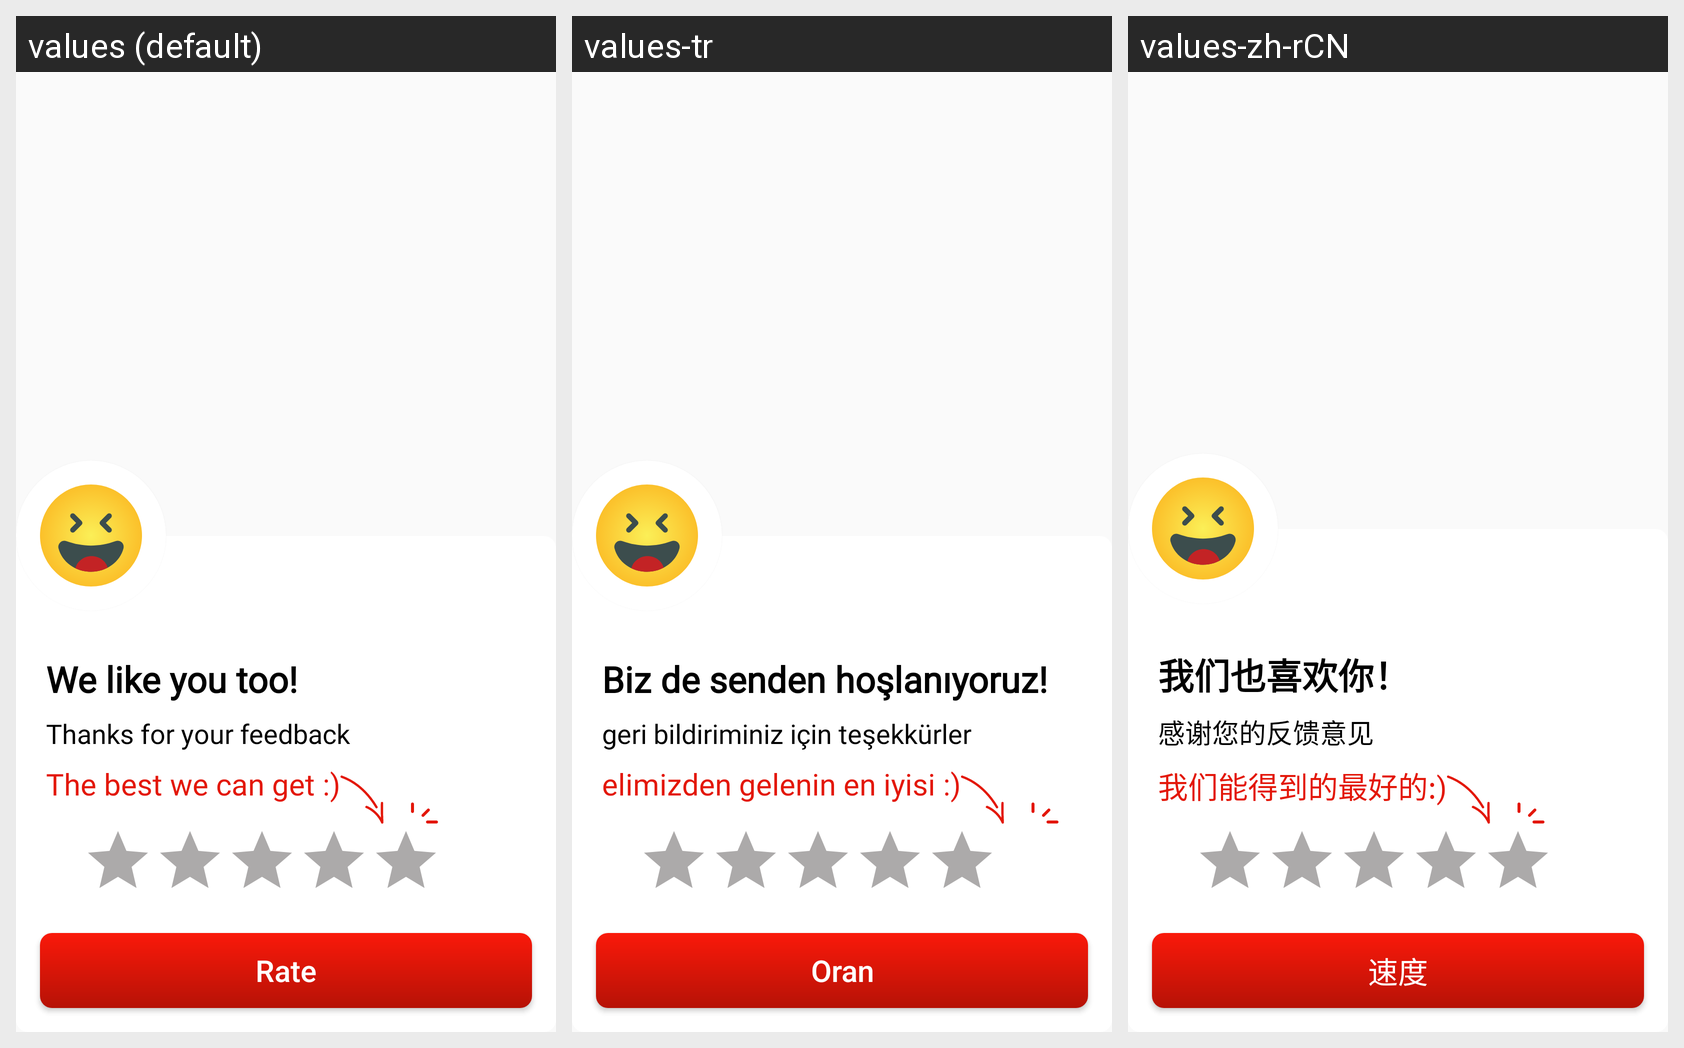

Here is an Android app screen in its default locale and in the app's own translations. Write out the translated-string differences for the strings that appear on this screen.
Android screen res/layout/rateus_dialog.xml rendered under 3 locales, left to right: values (default), values-tr, values-zh-rCN. Device: Nexus 5 (rendered at 1080×1920; each locale shown at half size, 540×960, under a caption strip naming it); theme Theme.Bottomnavpdf.
Other locales in the repository, not shown: values-ar, values-de, values-es, values-fr, values-hi, values-ja.
Strings drawn on this screen, with the default value and each locale's value (text and hints the layout hard-codes, and strings that could not be matched under every locale, appear in the picture but are not listed):

we_like_you_too
  values: We like you too!
  values-tr: Biz de senden hoşlanıyoruz!
  values-zh-rCN: 我们也喜欢你！

thanks_for_your_feedback
  values: Thanks for your feedback
  values-tr: geri bildiriminiz için teşekkürler
  values-zh-rCN: 感谢您的反馈意见

the_best_we_can_get
  values: The best we can get :)
  values-tr: elimizden gelenin en iyisi :)
  values-zh-rCN: 我们能得到的最好的:)

rate
  values: Rate
  values-tr: Oran
  values-zh-rCN: 速度
